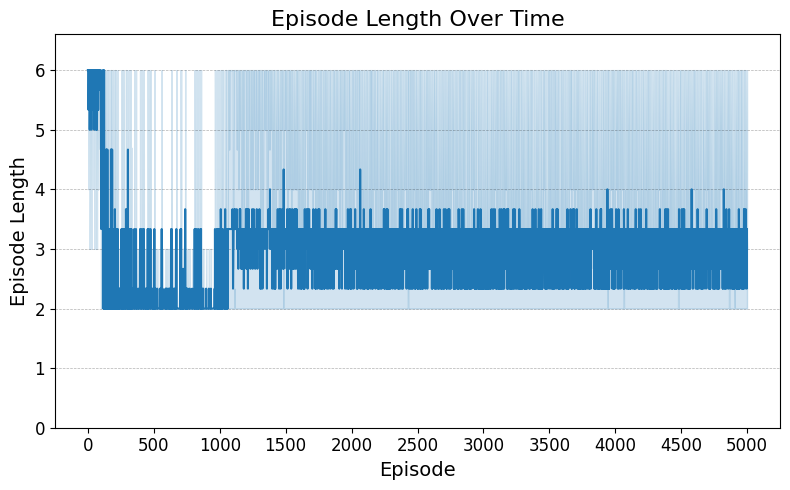

The file beside this chart, header and first rows:
Run, Step, Episode Length
0, 0, 6.0
0, 1, 6.0
0, 2, 6.0
0, 3, 6.0
0, 4, 6.0
0, 5, 6.0
0, 6, 6.0
0, 7, 6.0
0, 8, 6.0
0, 9, 6.0
0, 10, 6.0
0, 11, 6.0
0, 12, 6.0
0, 13, 6.0
0, 14, 6.0
0, 15, 6.0
0, 16, 6.0
0, 17, 6.0
0, 18, 6.0
0, 19, 6.0
0, 20, 6.0
0, 21, 6.0
0, 22, 6.0
0, 23, 6.0
0, 24, 6.0
0, 25, 6.0
0, 26, 6.0
0, 27, 6.0
0, 28, 6.0
0, 29, 6.0
0, 30, 6.0
0, 31, 6.0
0, 32, 6.0
0, 33, 6.0
0, 34, 4.0
0, 35, 6.0
0, 36, 6.0
0, 37, 6.0
0, 38, 6.0
0, 39, 6.0
0, 40, 6.0
0, 41, 6.0
0, 42, 6.0
0, 43, 6.0
0, 44, 6.0
0, 45, 6.0
0, 46, 6.0
0, 47, 6.0
0, 48, 6.0
0, 49, 6.0
0, 50, 6.0
0, 51, 6.0
0, 52, 6.0
0, 53, 6.0
0, 54, 6.0
0, 55, 6.0
0, 56, 6.0
0, 57, 6.0
0, 58, 6.0
0, 59, 6.0
... 14,940 more rows
